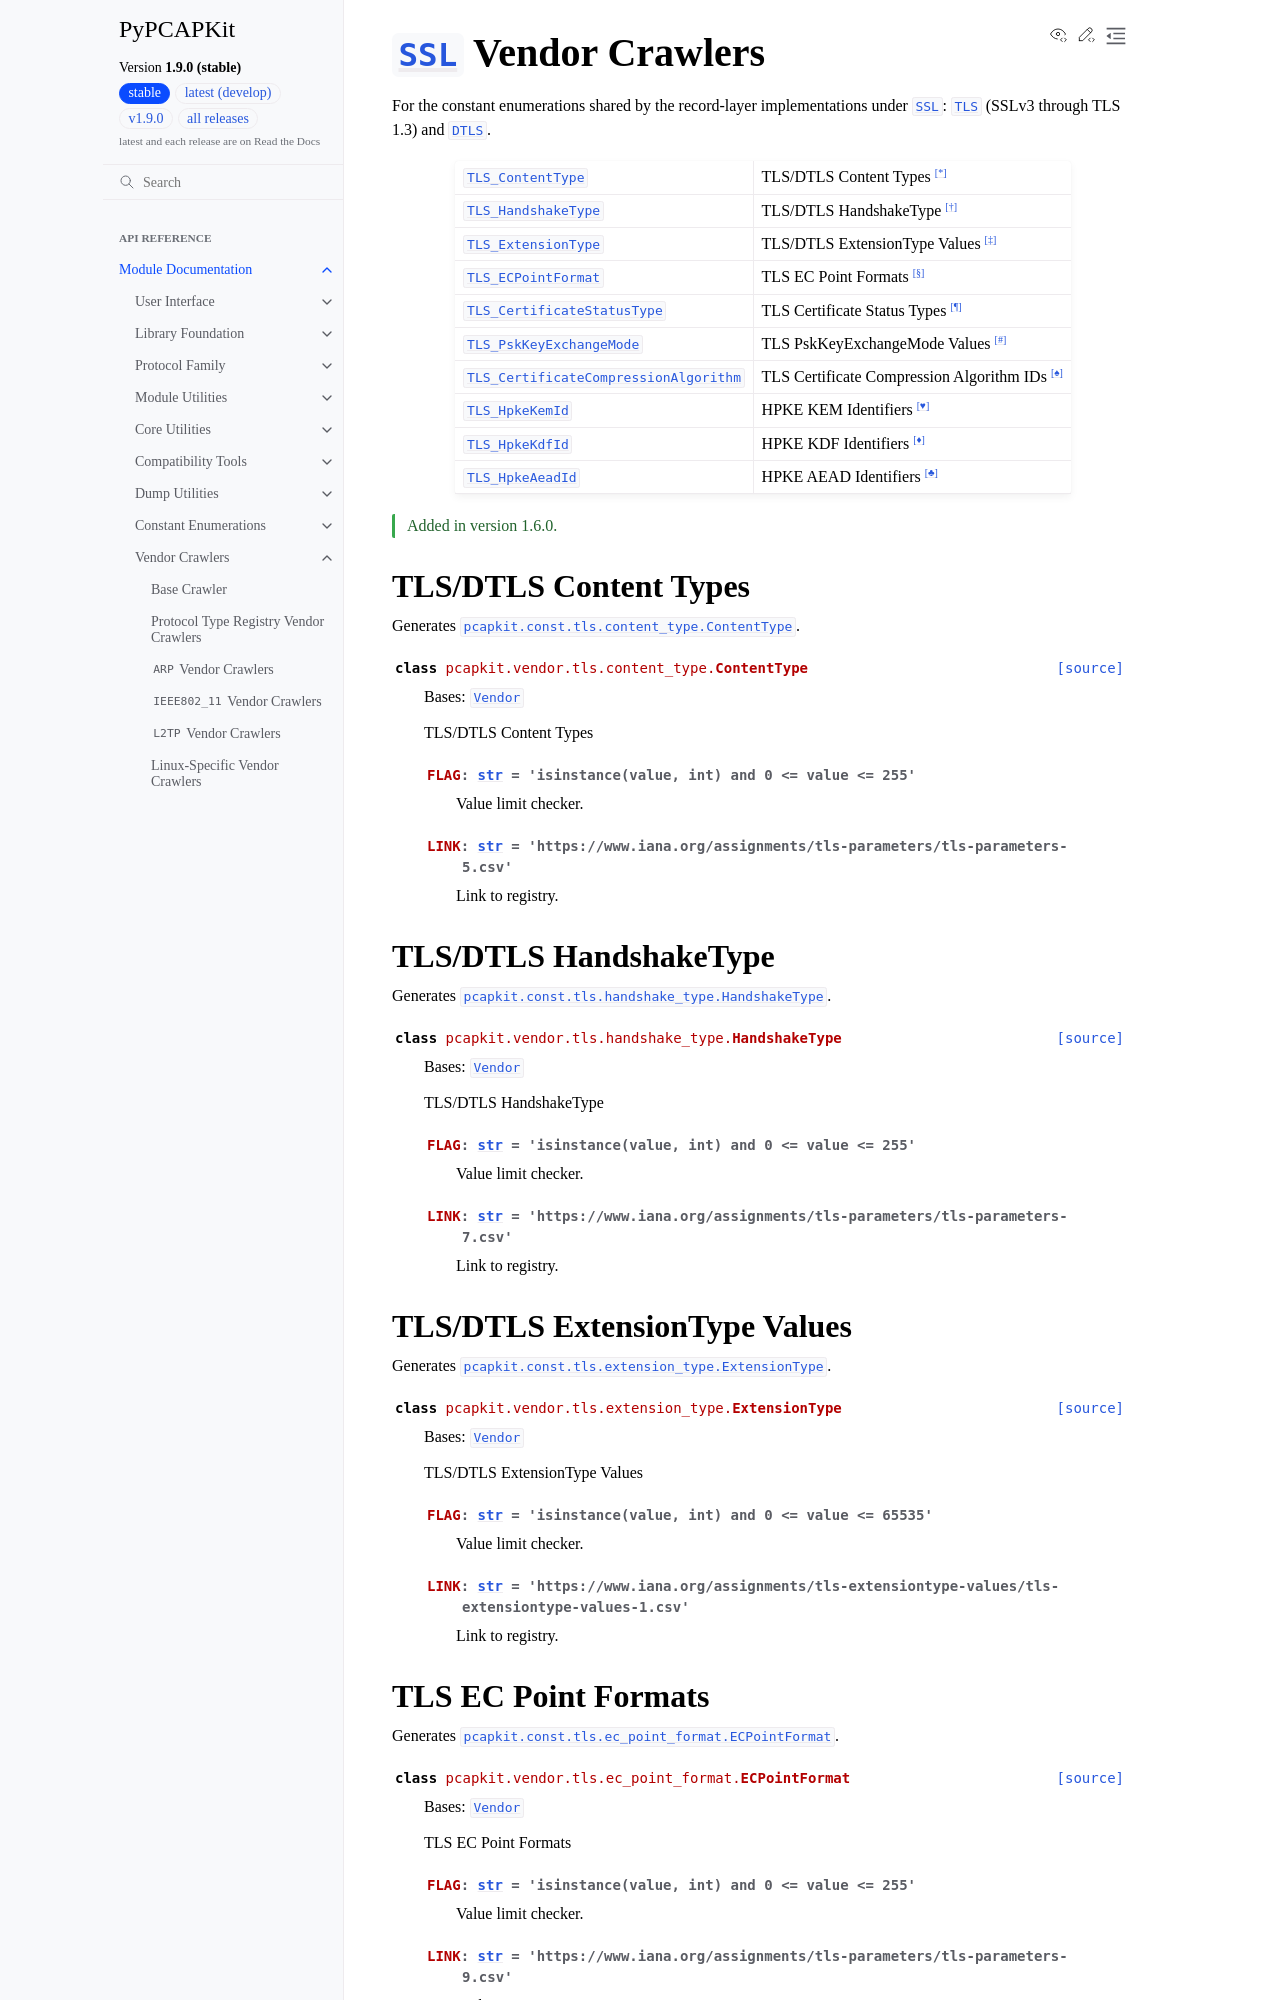

repository: JarryShaw/PyPCAPKit · page: pcapkit/vendor/tls.html · generator: sphinx

========================================================================
:class:`~pcapkit.protocols.application.ssl.protocol.SSL` Vendor Crawlers
========================================================================

.. module:: pcapkit.vendor.tls

For the constant enumerations shared by the record-layer implementations under
:class:`~pcapkit.protocols.application.ssl.protocol.SSL`:
:class:`~pcapkit.protocols.application.tls.protocol.TLS` (SSLv3 through TLS 1.3) and
:class:`~pcapkit.protocols.application.dtls.protocol.DTLS`.

.. list-table::

   * - :class:`TLS_ContentType <pcapkit.vendor.tls.content_type.ContentType>`
     - TLS/DTLS Content Types [*]_
   * - :class:`TLS_HandshakeType <pcapkit.vendor.tls.handshake_type.HandshakeType>`
     - TLS/DTLS HandshakeType [*]_
   * - :class:`TLS_ExtensionType <pcapkit.vendor.tls.extension_type.ExtensionType>`
     - TLS/DTLS ExtensionType Values [*]_
   * - :class:`TLS_ECPointFormat <pcapkit.vendor.tls.ec_point_format.ECPointFormat>`
     - TLS EC Point Formats [*]_
   * - :class:`TLS_CertificateStatusType <pcapkit.vendor.tls.certificate_status_type.CertificateStatusType>`
     - TLS Certificate Status Types [*]_
   * - :class:`TLS_PskKeyExchangeMode <pcapkit.vendor.tls.psk_key_exchange_mode.PskKeyExchangeMode>`
     - TLS PskKeyExchangeMode Values [*]_
   * - :class:`TLS_CertificateCompressionAlgorithm <pcapkit.vendor.tls.certificate_compression_algorithm.CertificateCompressionAlgorithm>`
     - TLS Certificate Compression Algorithm IDs [*]_
   * - :class:`TLS_HpkeKemId <pcapkit.vendor.tls.hpke_kem_id.HpkeKemId>`
     - HPKE KEM Identifiers [*]_
   * - :class:`TLS_HpkeKdfId <pcapkit.vendor.tls.hpke_kdf_id.HpkeKdfId>`
     - HPKE KDF Identifiers [*]_
   * - :class:`TLS_HpkeAeadId <pcapkit.vendor.tls.hpke_aead_id.HpkeAeadId>`
     - HPKE AEAD Identifiers [*]_

.. versionadded:: 1.6.0
